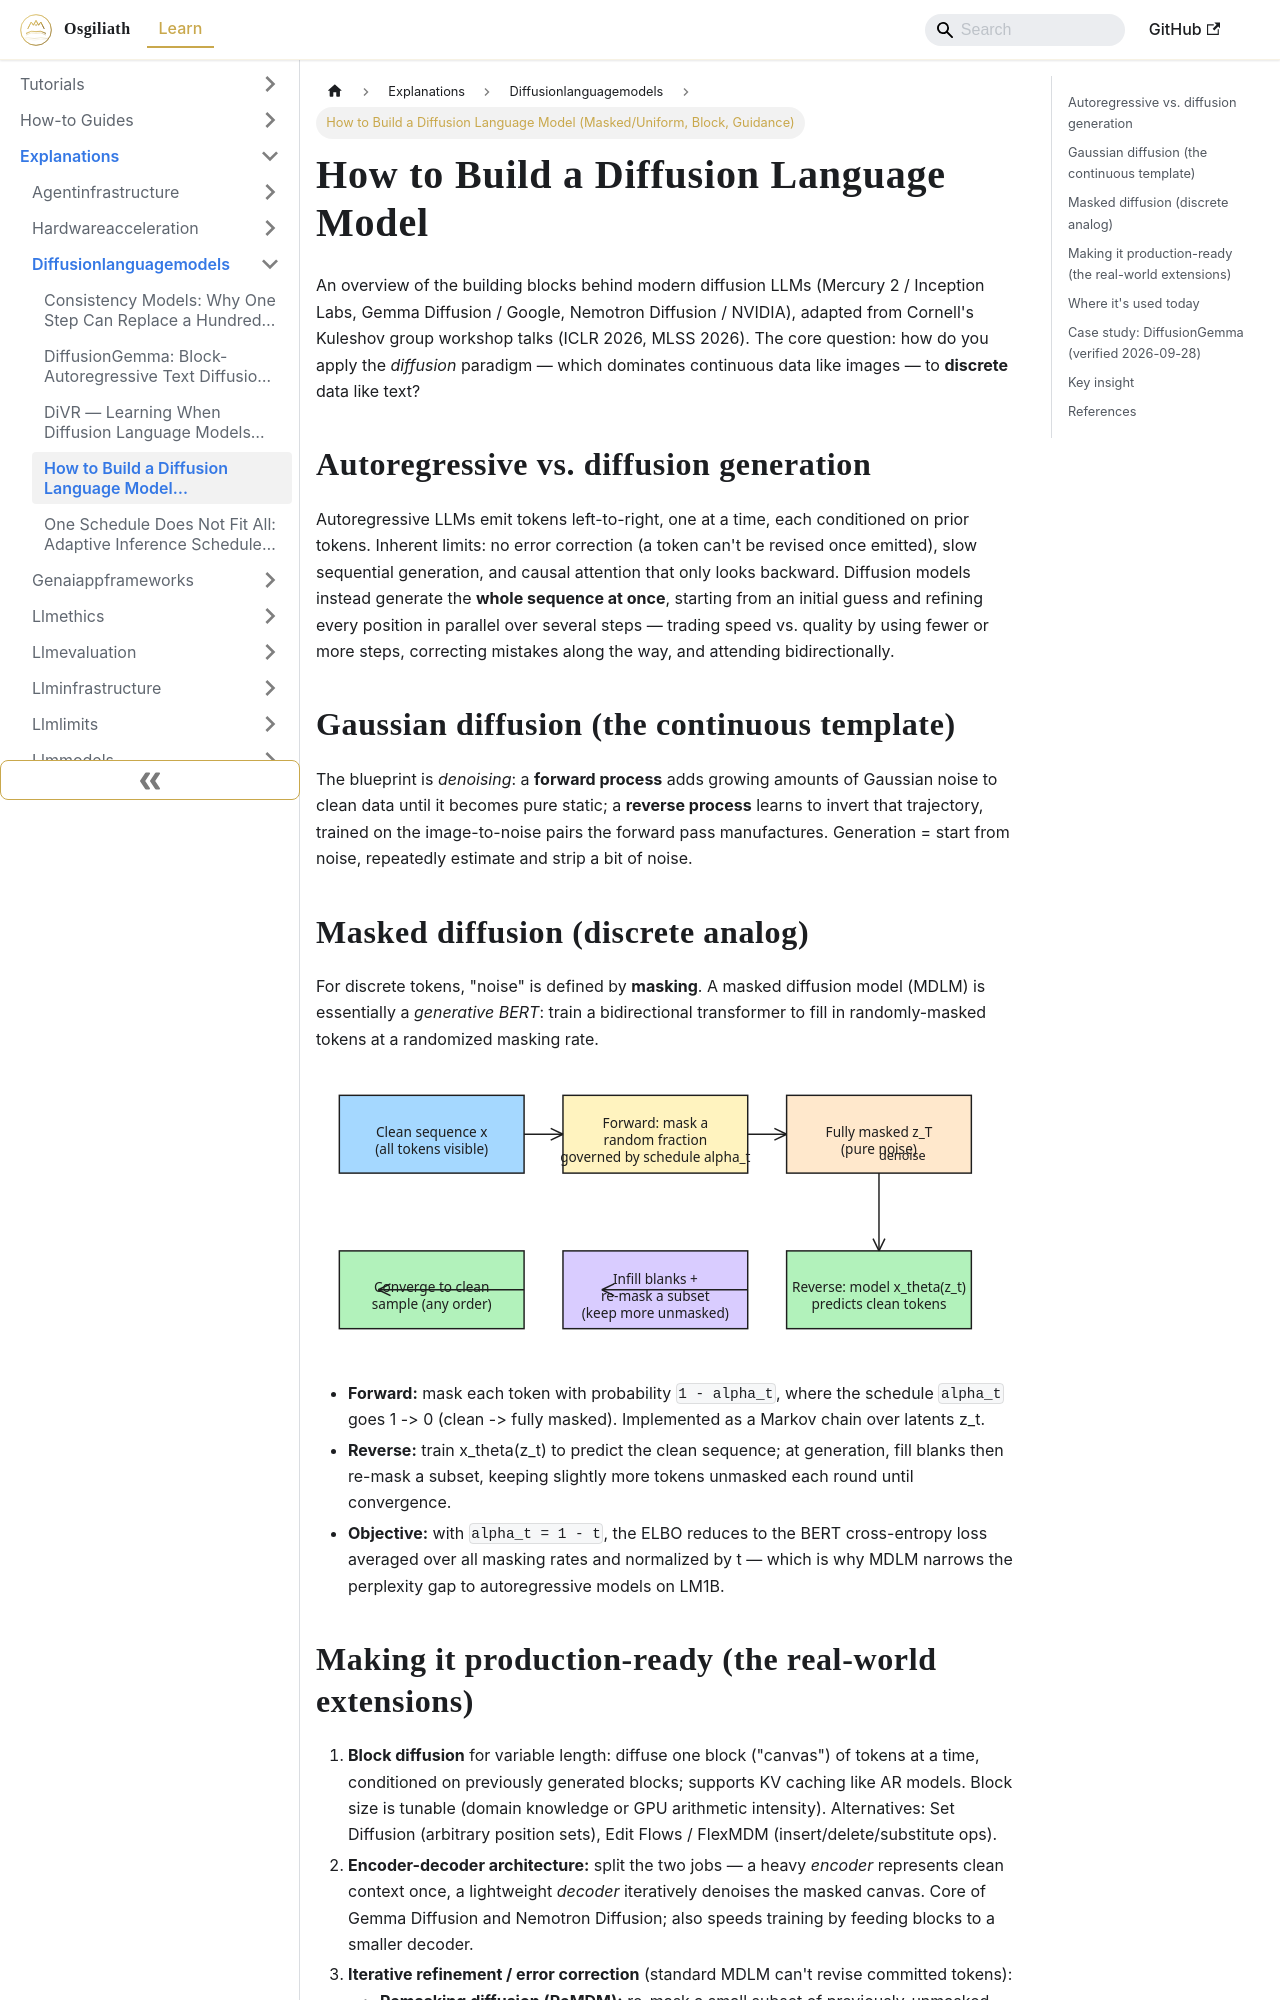

repository: OsgiliathEnterprise/kb · page: explanations/aillm/diffusionlanguagemodels/explanation-how-to-build-a-diffusion-language-model/index.html · generator: docusaurus

---
title: How to Build a Diffusion Language Model (Masked/Uniform, Block, Guidance)
diataxis: Explanation
domain: AI-LLM
topic: diffusion-language-models
source: HackerNews
source_url: https://kuleshov-group.github.io/blog/blog/2026/how-to-build-a-diffusion-language-model/
date: 2026-09-28
keywords:
- knowledge-base
- diffusion-language-models
- AI-LLM
- explanations
---
# How to Build a Diffusion Language Model

An overview of the building blocks behind modern diffusion LLMs (Mercury 2 / Inception Labs, Gemma Diffusion / Google, Nemotron Diffusion / NVIDIA), adapted from Cornell's Kuleshov group workshop talks (ICLR 2026, MLSS 2026). The core question: how do you apply the *diffusion* paradigm — which dominates continuous data like images — to **discrete** data like text?

## Autoregressive vs. diffusion generation

Autoregressive LLMs emit tokens left-to-right, one at a time, each conditioned on prior tokens. Inherent limits: no error correction (a token can't be revised once emitted), slow sequential generation, and causal attention that only looks backward. Diffusion models instead generate the **whole sequence at once**, starting from an initial guess and refining every position in parallel over several steps — trading speed vs. quality by using fewer or more steps, correcting mistakes along the way, and attending bidirectionally.

## Gaussian diffusion (the continuous template)

The blueprint is *denoising*: a **forward process** adds growing amounts of Gaussian noise to clean data until it becomes pure static; a **reverse process** learns to invert that trajectory, trained on the image-to-noise pairs the forward pass manufactures. Generation = start from noise, repeatedly estimate and strip a bit of noise.

## Masked diffusion (discrete analog)

For discrete tokens, "noise" is defined by **masking**. A masked diffusion model (MDLM) is essentially a *generative BERT*: train a bidirectional transformer to fill in randomly-masked tokens at a randomized masking rate.

![Diagram 1 — explanation-how-to-build-a-diffusion-language-model](explanation-how-to-build-a-diffusion-language-model-excalidraw-1.svg)
- **Forward:** mask each token with probability `1 - alpha_t`, where the schedule `alpha_t` goes 1 -> 0 (clean -> fully masked). Implemented as a Markov chain over latents z_t.
- **Reverse:** train x_theta(z_t) to predict the clean sequence; at generation, fill blanks then re-mask a subset, keeping slightly more tokens unmasked each round until convergence.
- **Objective:** with `alpha_t = 1 - t`, the ELBO reduces to the BERT cross-entropy loss averaged over all masking rates and normalized by t — which is why MDLM narrows the perplexity gap to autoregressive models on LM1B.
